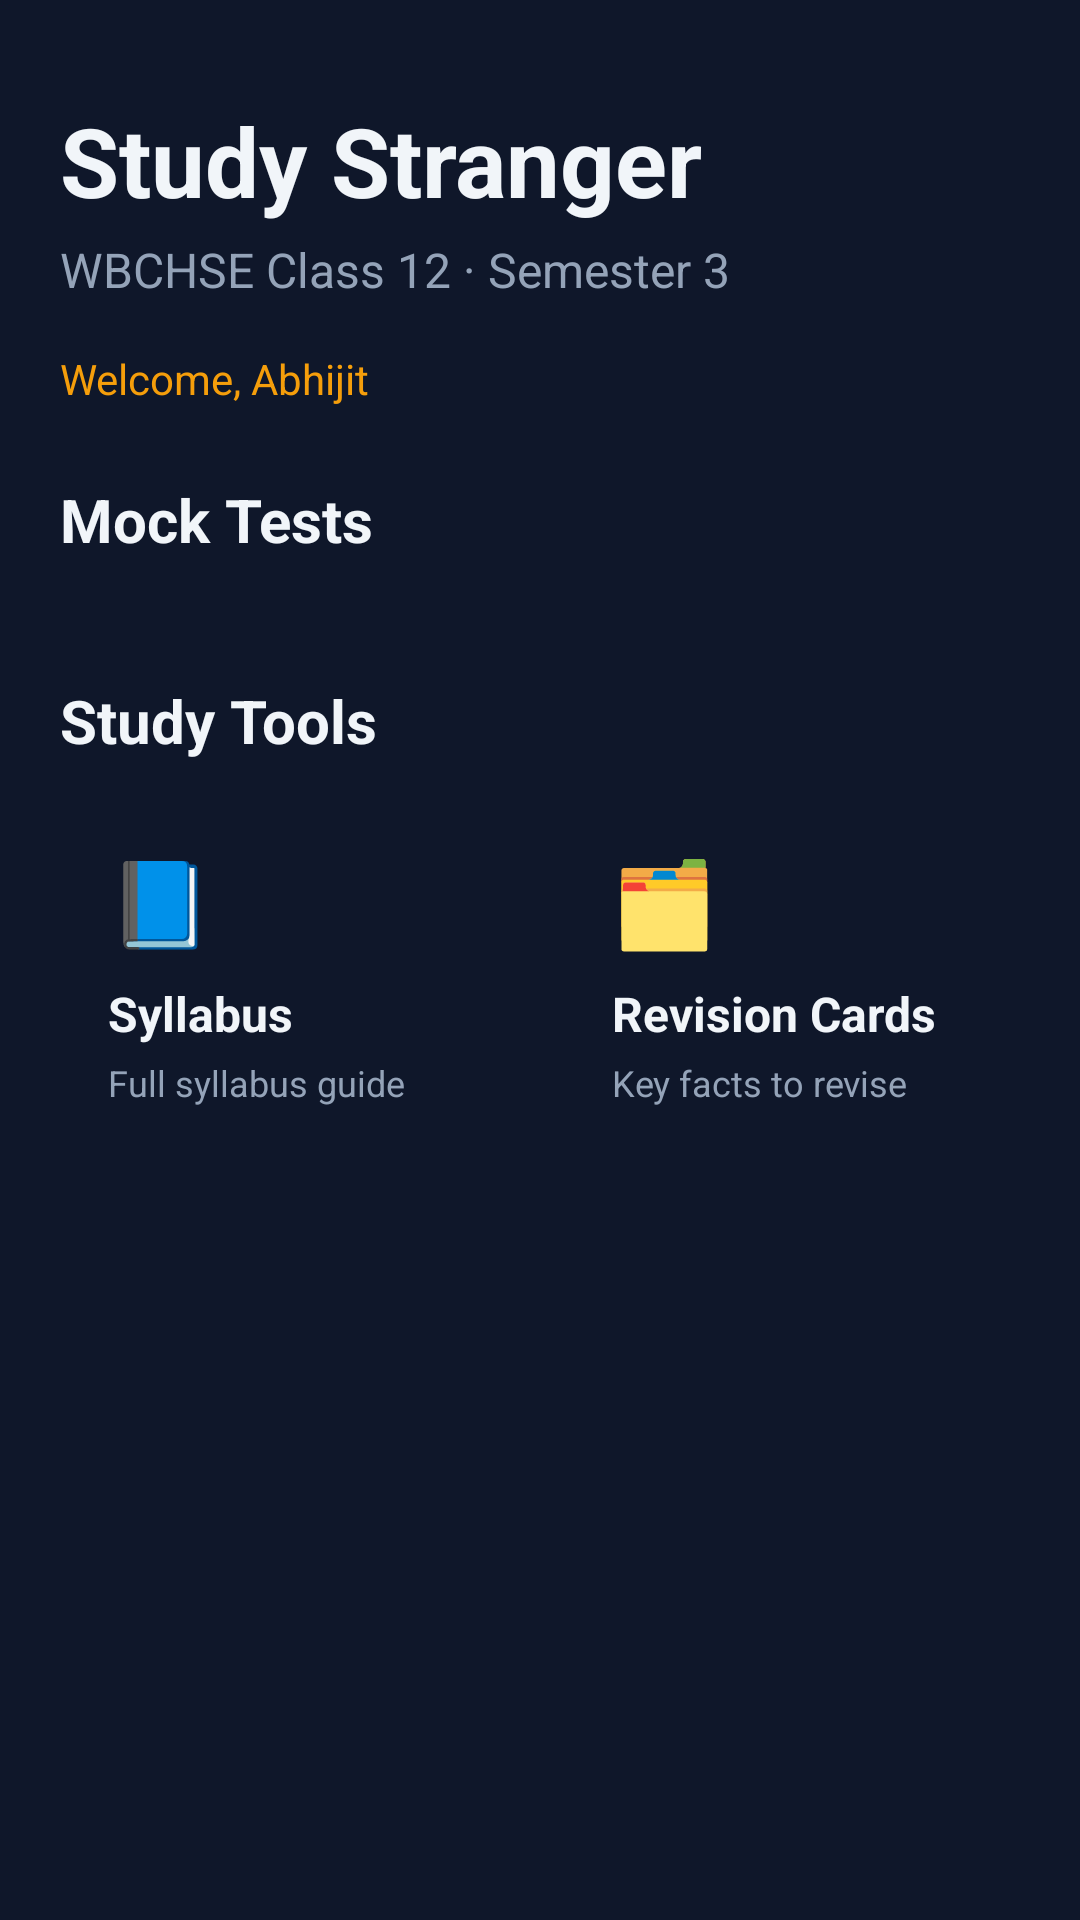

Reconstruct the res/layout file that produces this screen, plus the resources it refers to.
<!-- AndroidManifest.xml: application theme Theme.StudyStranger -->
<!-- res/layout/activity_main.xml -->
<?xml version="1.0" encoding="utf-8"?>
<ScrollView xmlns:android="http://schemas.android.com/apk/res/android"
    android:layout_width="match_parent"
    android:layout_height="match_parent"
    android:background="@color/background"
    android:fillViewport="true">

    <LinearLayout
        android:layout_width="match_parent"
        android:layout_height="wrap_content"
        android:orientation="vertical"
        android:padding="20dp">

        <TextView
            android:id="@+id/tvTitle"
            android:layout_width="match_parent"
            android:layout_height="wrap_content"
            android:text="Study Stranger"
            android:textColor="@color/text_primary"
            android:textSize="32sp"
            android:textStyle="bold"
            android:layout_marginTop="12dp" />

        <TextView
            android:id="@+id/tvSubtitle"
            android:layout_width="match_parent"
            android:layout_height="wrap_content"
            android:text="WBCHSE Class 12 · Semester 3"
            android:textColor="@color/text_secondary"
            android:textSize="16sp"
            android:layout_marginTop="4dp" />

        <TextView
            android:id="@+id/tvStudentName"
            android:layout_width="match_parent"
            android:layout_height="wrap_content"
            android:text="Welcome, Abhijit"
            android:textColor="@color/accent"
            android:textSize="14sp"
            android:layout_marginTop="16dp" />

        <TextView
            android:id="@+id/tvSubjectHeader"
            android:layout_width="match_parent"
            android:layout_height="wrap_content"
            android:text="Mock Tests"
            android:textColor="@color/text_primary"
            android:textSize="20sp"
            android:textStyle="bold"
            android:layout_marginTop="24dp" />

        <androidx.recyclerview.widget.RecyclerView
            android:id="@+id/rvSubjects"
            android:layout_width="match_parent"
            android:layout_height="wrap_content"
            android:nestedScrollingEnabled="false"
            android:layout_marginTop="12dp" />

        <TextView
            android:layout_width="match_parent"
            android:layout_height="wrap_content"
            android:text="Study Tools"
            android:textColor="@color/text_primary"
            android:textSize="20sp"
            android:textStyle="bold"
            android:layout_marginTop="28dp" />

        <LinearLayout
            android:layout_width="match_parent"
            android:layout_height="wrap_content"
            android:orientation="horizontal"
            android:baselineAligned="false"
            android:layout_marginTop="12dp">

            <LinearLayout
                android:id="@+id/btnSyllabus"
                android:layout_width="0dp"
                android:layout_height="wrap_content"
                android:layout_weight="1"
                android:layout_marginEnd="8dp"
                android:orientation="vertical"
                android:background="@drawable/bg_card"
                android:padding="16dp"
                android:clickable="true"
                android:focusable="true">

                <TextView
                    android:layout_width="wrap_content"
                    android:layout_height="wrap_content"
                    android:text="📘"
                    android:textSize="28sp" />

                <TextView
                    android:layout_width="wrap_content"
                    android:layout_height="wrap_content"
                    android:text="Syllabus"
                    android:textColor="@color/text_primary"
                    android:textSize="16sp"
                    android:textStyle="bold"
                    android:layout_marginTop="8dp" />

                <TextView
                    android:layout_width="wrap_content"
                    android:layout_height="wrap_content"
                    android:text="Full syllabus guide"
                    android:textColor="@color/text_secondary"
                    android:textSize="12sp"
                    android:layout_marginTop="4dp" />
            </LinearLayout>

            <LinearLayout
                android:id="@+id/btnRevision"
                android:layout_width="0dp"
                android:layout_height="wrap_content"
                android:layout_weight="1"
                android:layout_marginStart="8dp"
                android:orientation="vertical"
                android:background="@drawable/bg_card"
                android:padding="16dp"
                android:clickable="true"
                android:focusable="true">

                <TextView
                    android:layout_width="wrap_content"
                    android:layout_height="wrap_content"
                    android:text="🗂️"
                    android:textSize="28sp" />

                <TextView
                    android:layout_width="wrap_content"
                    android:layout_height="wrap_content"
                    android:text="Revision Cards"
                    android:textColor="@color/text_primary"
                    android:textSize="16sp"
                    android:textStyle="bold"
                    android:layout_marginTop="8dp" />

                <TextView
                    android:layout_width="wrap_content"
                    android:layout_height="wrap_content"
                    android:text="Key facts to revise"
                    android:textColor="@color/text_secondary"
                    android:textSize="12sp"
                    android:layout_marginTop="4dp" />
            </LinearLayout>
        </LinearLayout>

    </LinearLayout>
</ScrollView>
<!-- resources referenced by this layout -->
<resources>
  <color name="accent">#F59E0B</color>
  <color name="background">#0F172A</color>
  <color name="text_primary">#F1F5F9</color>
  <color name="text_secondary">#94A3B8</color>
  <style name="Theme.StudyStranger" parent="Theme.Material3.Dark.NoActionBar">
          <item name="colorPrimary">@color/primary</item>
          <item name="colorPrimaryVariant">@color/primary_dark</item>
          <item name="colorOnPrimary">@color/on_primary</item>
          <item name="android:statusBarColor">@color/background</item>
          <item name="android:navigationBarColor">@color/background</item>
      </style>
  <color name="primary">#6366F1</color>
  <color name="primary_dark">#4F46E5</color>
  <color name="on_primary">#FFFFFF</color>
</resources>
